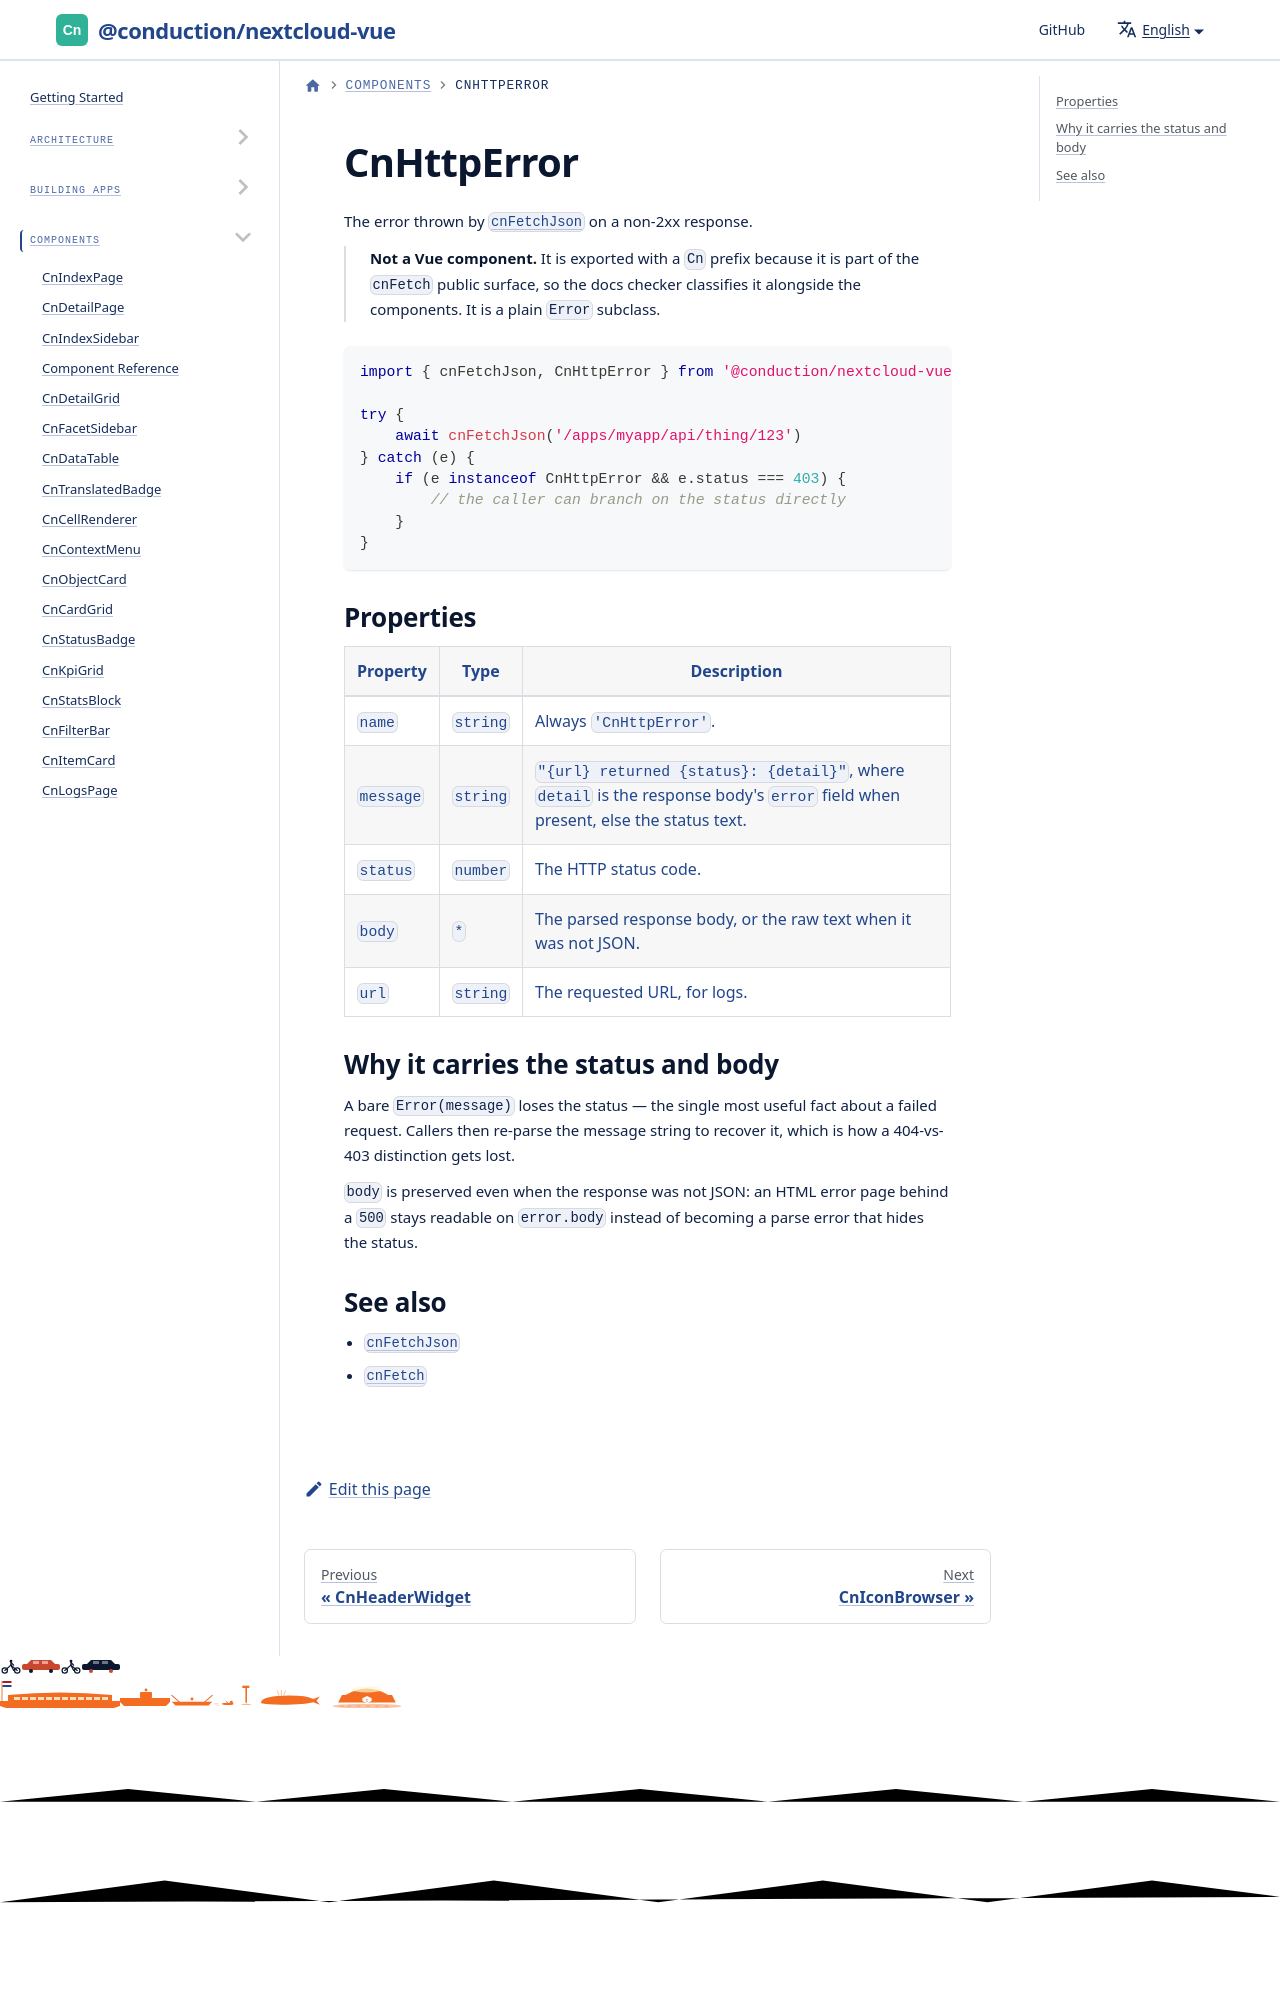

repository: ConductionNL/nextcloud-vue · page: docs/components/cn-http-error/index.html · generator: docusaurus

# CnHttpError

The error thrown by [`cnFetchJson`](../utilities/cn-fetch-json.md) on a non-2xx
response.

> **Not a Vue component.** It is exported with a `Cn` prefix because it is part
> of the `cnFetch` public surface, so the docs checker classifies it alongside
> the components. It is a plain `
